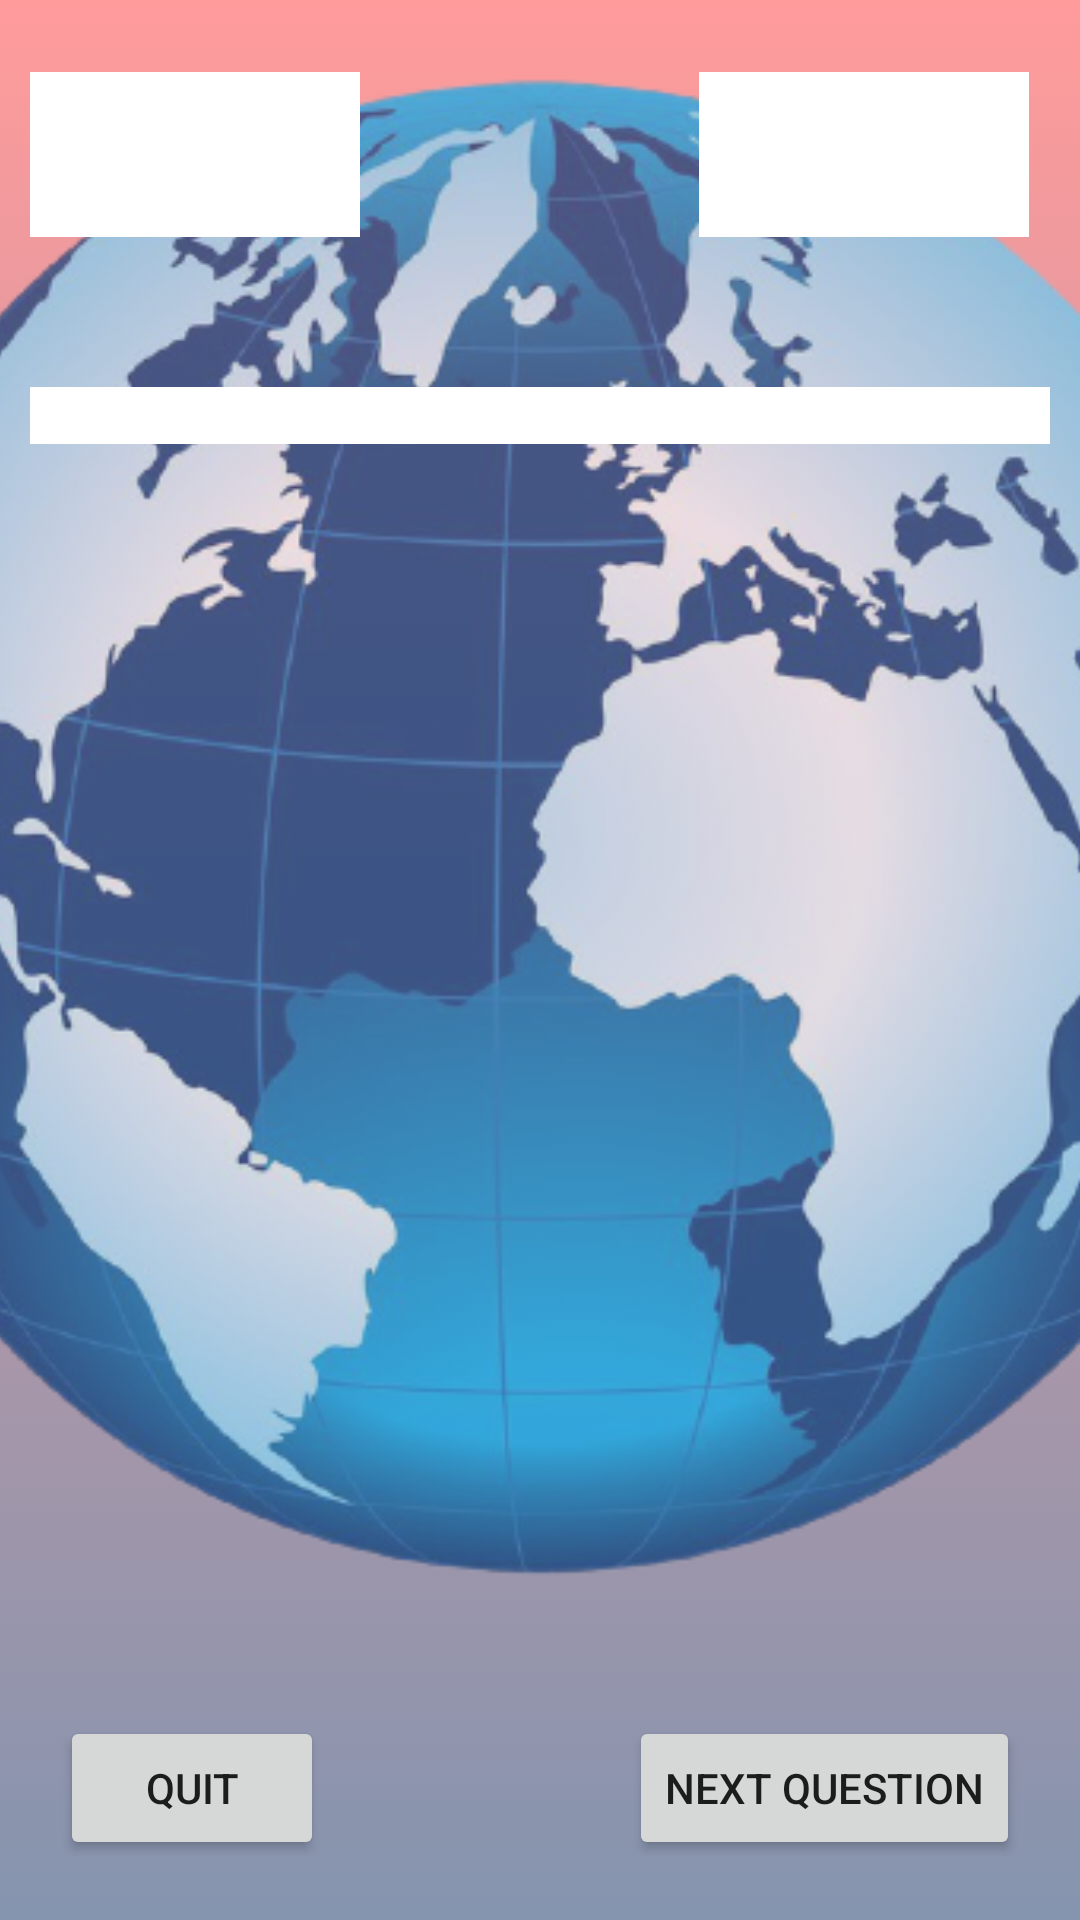

Produce the Android XML layout that renders to this screen, including the resource entries it uses.
<!-- AndroidManifest.xml: application theme Theme.Quizeo -->
<!-- res/layout/fragment_answer_quiz.xml -->
<?xml version="1.0" encoding="utf-8"?>
<androidx.constraintlayout.widget.ConstraintLayout
    xmlns:android="http://schemas.android.com/apk/res/android"
    xmlns:app="http://schemas.android.com/apk/res-auto"
    xmlns:tools="http://schemas.android.com/tools"
    android:layout_width="match_parent"
    android:layout_height="match_parent"
    android:background="@drawable/gradient"
    tools:context=".AnswerQuizActivity">

    <ImageView
        android:id="@+id/globeAnswer"
        android:layout_width="528dp"
        android:layout_height="528dp"
        android:layout_marginBottom="100dp"
        android:alpha="0.7"
        android:contentDescription="@string/globe"
        android:src="@drawable/globe2_removebg_preview"
        app:layout_constraintBottom_toBottomOf="parent"
        app:layout_constraintEnd_toEndOf="parent"
        app:layout_constraintHorizontal_bias="0.497"
        app:layout_constraintStart_toStartOf="parent" />

    <ImageView
        android:id="@+id/globeAnswerDark"
        android:layout_width="528dp"
        android:layout_height="528dp"
        android:layout_marginBottom="100dp"
        android:alpha="0.7"
        android:contentDescription="@string/globe"
        android:src="@drawable/darker_globe"
        android:visibility="invisible"
        app:layout_constraintBottom_toBottomOf="parent"
        app:layout_constraintEnd_toEndOf="parent"
        app:layout_constraintHorizontal_bias="0.497"
        app:layout_constraintStart_toStartOf="parent" />

    <TextView
        android:id="@+id/score_answer"
        android:layout_width="110dp"
        android:layout_height="55dp"
        android:layout_marginTop="24dp"
        android:background="?attr/colorPrimary"
        android:gravity="center"
        android:textColor="?attr/colorOnPrimary"
        app:layout_constraintBottom_toTopOf="@+id/imageView4"
        app:layout_constraintStart_toStartOf="@+id/question_answer"
        app:layout_constraintTop_toTopOf="parent" />

    <TextView
        android:id="@+id/current_question_answer"
        android:layout_width="110dp"
        android:layout_height="55dp"
        android:layout_marginTop="24dp"
        android:background="?attr/colorPrimary"
        android:gravity="center"
        android:textColor="?attr/colorOnPrimary"
        app:layout_constraintBottom_toTopOf="@+id/imageView4"
        app:layout_constraintEnd_toEndOf="@+id/question_answer"
        app:layout_constraintHorizontal_bias="0.941"
        app:layout_constraintStart_toEndOf="@+id/score_answer"
        app:layout_constraintTop_toTopOf="parent" />

    <TextView
        android:id="@+id/question_answer"
        android:layout_width="340dp"
        android:layout_height="wrap_content"
        android:layout_marginTop="50dp"
        android:background="?attr/colorPrimary"
        android:gravity="center"
        android:textColor="?attr/colorOnPrimary"
        app:layout_constraintEnd_toEndOf="parent"
        app:layout_constraintStart_toStartOf="parent"
        app:layout_constraintTop_toBottomOf="@+id/score_answer" />

    <Button
        android:id="@+id/next_question_answer"
        android:layout_width="wrap_content"
        android:layout_height="wrap_content"
        android:layout_marginEnd="20dp"
        android:layout_marginBottom="20dp"
        android:text="@string/next_question"
        app:layout_constraintBottom_toBottomOf="parent"
        app:layout_constraintEnd_toEndOf="parent" />

    <Button
        android:id="@+id/quit_answer"
        android:layout_width="wrap_content"
        android:layout_height="wrap_content"
        android:layout_marginStart="20dp"
        android:layout_marginBottom="20dp"
        android:text="@string/quit"
        app:layout_constraintBottom_toBottomOf="parent"
        app:layout_constraintStart_toStartOf="parent" />

    <ScrollView
        android:id="@+id/answer_quizzes_scroll"
        android:layout_width="294dp"
        android:layout_height="405dp"
        android:layout_marginTop="50dp"
        app:layout_constraintEnd_toEndOf="parent"
        app:layout_constraintStart_toStartOf="parent"
        app:layout_constraintTop_toBottomOf="@+id/question_answer">

    </ScrollView>


</androidx.constraintlayout.widget.ConstraintLayout>
<!-- resources referenced by this layout -->
<resources>
  <!-- drawable darker_globe: png bitmap (drawable, 262612 bytes) -->
  <!-- drawable globe2_removebg_preview: png bitmap (drawable, 285513 bytes) -->
  <!-- drawable gradient (drawable) -->
  <?xml version="1.0" encoding="utf-8"?>
  <selector xmlns:android="http://schemas.android.com/apk/res/android">
      <item>
          <shape>
              <gradient
                  android:startColor="@color/red"
                  android:endColor="@color/blue"
                  android:angle="270">
              </gradient>
          </shape>
      </item>
  </selector>
  <string name="globe">background globe</string>
  <string name="next_question">Next Question</string>
  <string name="quit">Quit</string>
  <style name="Theme.Quizeo" parent="Theme.MaterialComponents.DayNight.NoActionBar">
          
          <item name="colorPrimary">@color/white</item>
          <item name="colorPrimaryVariant">@color/redd</item>
          <item name="colorOnPrimary">@color/black</item>
          
          <item name="colorSecondary">@color/gray</item>
          <item name="colorSecondaryVariant">@color/teal_700</item>
          <item name="colorOnSecondary">@color/black</item>
          
          <item name="android:statusBarColor" tools:targetApi="l">?attr/colorPrimaryVariant</item>
          
          <item name="colorSurface">@color/popupOrange</item>
          <item name="colorAccent">@color/purple</item>
          <item name="colorBackgroundFloating">@color/white</item>
          <item name="colorControlActivated">@color/brightred</item>
      </style>
  <color name="red">#99FF5858</color>
  <color name="blue">#99334D79</color>
  <color name="white">#FFFFFFFF</color>
  <color name="redd">#FF700000</color>
  <color name="black">#FF000000</color>
  <color name="gray">#FF454545</color>
  <color name="teal_700">#FF018786</color>
  <color name="popupOrange">#E16A02</color>
  <color name="purple">#3F51B5</color>
  <color name="brightred">#ED0909</color>
</resources>
